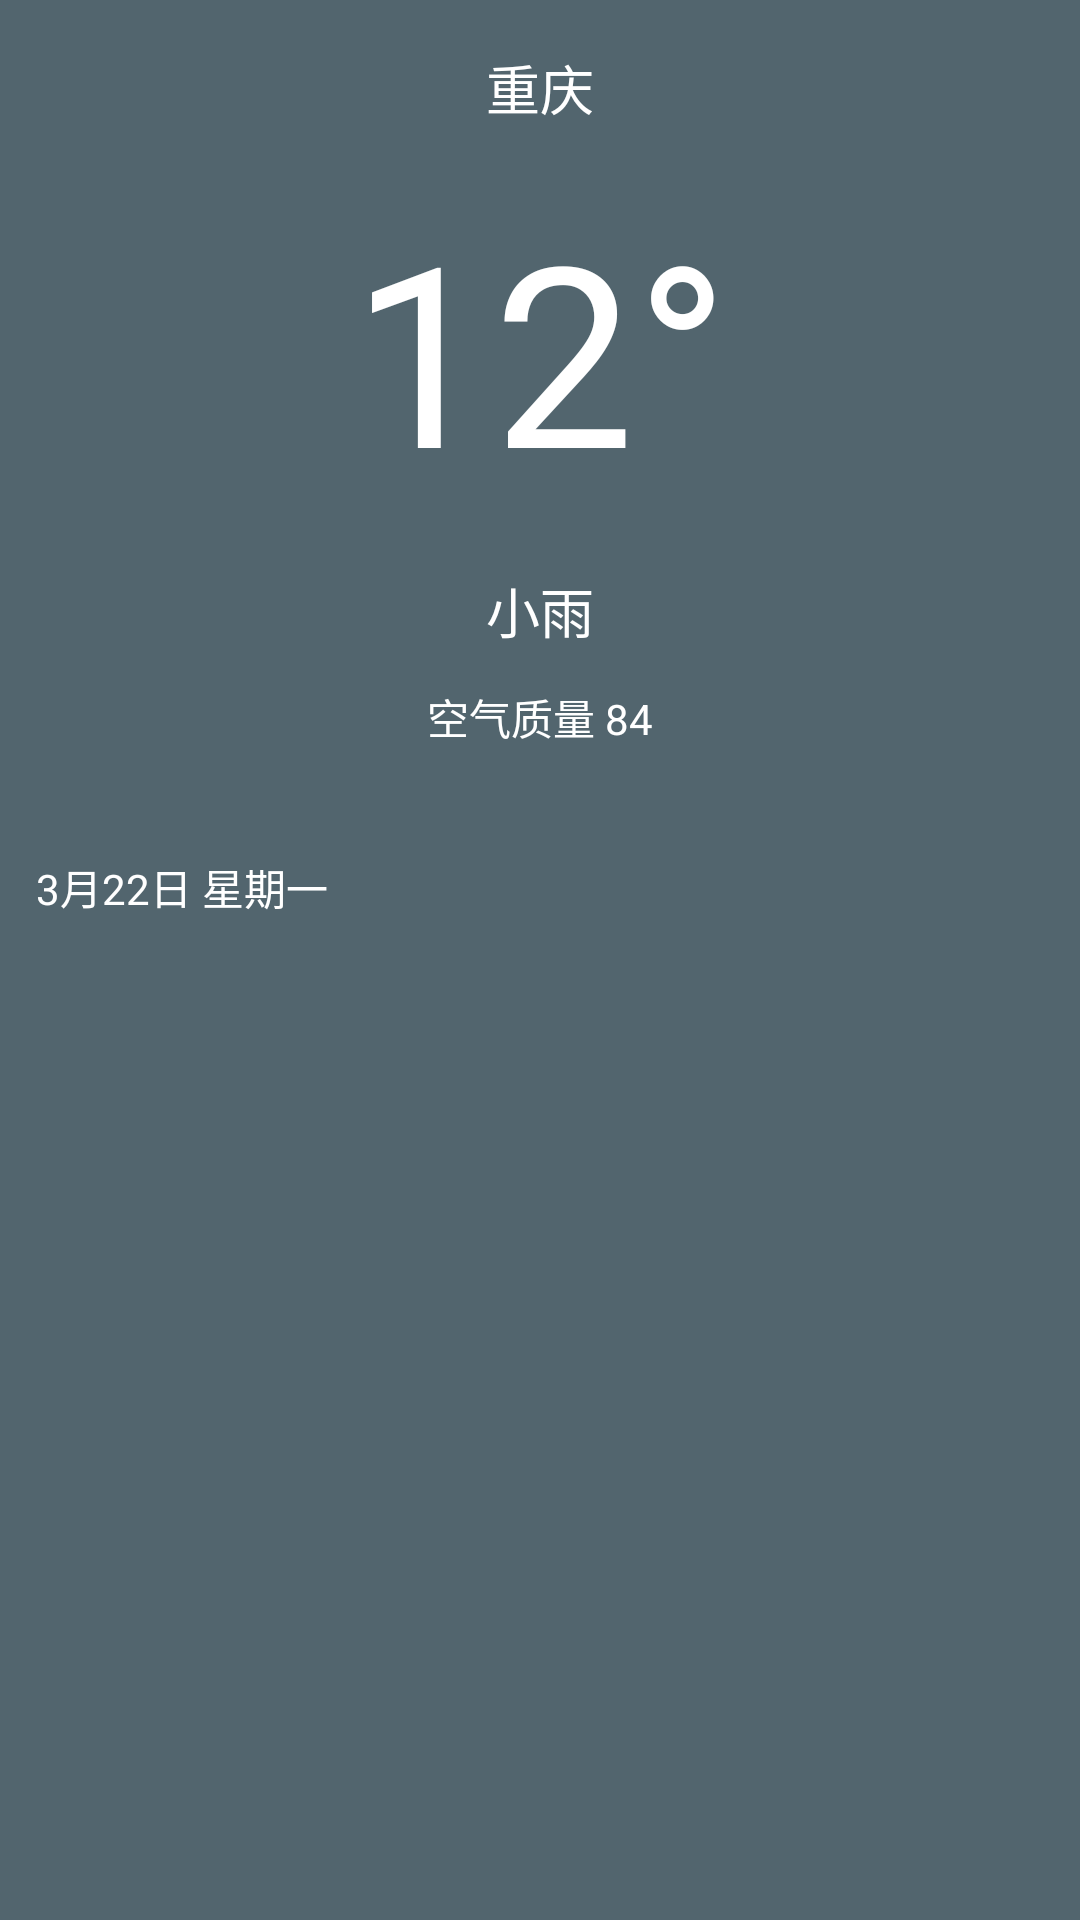

The Android layout XML behind this screen, and the referenced resources:
<!-- AndroidManifest.xml: application theme Theme.OO -->
<!-- res/layout/fragment_weather.xml -->
<?xml version="1.0" encoding="utf-8"?>
<FrameLayout xmlns:android="http://schemas.android.com/apk/res/android"
    xmlns:tools="http://schemas.android.com/tools"
    android:layout_width="match_parent"
    android:layout_height="match_parent"
    android:orientation="vertical"
    android:background="@color/temperature_background"
    tools:context=".fragment.WeatherFragment">

    <ScrollView
        android:scrollbars="none"
        android:layout_width="match_parent"
        android:layout_height="match_parent">
        <LinearLayout
            android:orientation="vertical"
            android:layout_width="match_parent"
            android:layout_height="wrap_content">
            <include layout="@layout/w_main_card"/>
            <include layout="@layout/w_forecast_day"/>
            <include layout="@layout/w_forecast_week"/>
            <include layout="@layout/w_other_list"/>

        </LinearLayout>

    </ScrollView>


</FrameLayout>
<!-- res/layout/w_main_card.xml (included above) -->
<?xml version="1.0" encoding="utf-8"?>
<LinearLayout xmlns:android="http://schemas.android.com/apk/res/android"
    android:layout_width="match_parent"
    android:layout_height="wrap_content"
    android:orientation="vertical">

    <TextView
        android:text="重庆"
        android:id="@+id/w_place"
        android:layout_width="match_parent"
        android:layout_height="wrap_content"
        android:layout_marginTop="16sp"
        android:gravity="center"
        android:textColor="@color/white"
        android:textSize="18sp" />

    <TextView
        android:text="12°"
        android:layout_marginTop="18sp"
        android:id="@+id/w_temperature"
        android:layout_width="match_parent"
        android:layout_height="wrap_content"
        android:gravity="center"
        android:textColor="@color/white"
        android:textSize="84sp" />

    <TextView
        android:text="小雨"
        android:layout_marginTop="18sp"
        android:id="@+id/w_weather"
        android:layout_width="match_parent"
        android:layout_height="wrap_content"
        android:gravity="center"
        android:textColor="@color/white"
        android:textSize="18sp" />

    <TextView
        android:text="空气质量 84"
        android:layout_marginTop="12sp"
        android:layout_marginBottom="24sp"
        android:id="@+id/w_air_quality"
        android:layout_width="match_parent"
        android:layout_height="wrap_content"
        android:gravity="center"
        android:textColor="@color/white" />

</LinearLayout>
<!-- res/layout/w_forecast_day.xml (included above) -->
<?xml version="1.0" encoding="utf-8"?>
<LinearLayout xmlns:android="http://schemas.android.com/apk/res/android"
    android:layout_width="match_parent"
    android:orientation="vertical"
    android:layout_margin="12sp"
    android:layout_height="wrap_content">
    <TextView
        android:textColor="@color/white"
        android:text="3月22日 星期一"
        android:id="@+id/w_date"
        android:layout_width="match_parent"
        android:layout_height="wrap_content"/>
    <androidx.recyclerview.widget.RecyclerView
        android:id="@+id/w_forecast_day"
        android:layout_width="match_parent"
        android:layout_height="wrap_content"/>

</LinearLayout>
<!-- res/layout/w_forecast_week.xml (included above) -->
<?xml version="1.0" encoding="utf-8"?>
<LinearLayout xmlns:android="http://schemas.android.com/apk/res/android"
    android:layout_width="match_parent"
    android:layout_height="wrap_content"
    android:layout_margin="12sp"
    android:orientation="vertical">

    <androidx.recyclerview.widget.RecyclerView
        android:id="@+id/w_forecast_week"
        android:layout_width="match_parent"
        android:layout_height="wrap_content" />

</LinearLayout>
<!-- res/layout/w_other_list.xml (included above) -->
<?xml version="1.0" encoding="utf-8"?>
<LinearLayout xmlns:android="http://schemas.android.com/apk/res/android"
    android:layout_width="match_parent"
    android:layout_margin="12sp"
    android:layout_height="wrap_content">
    <androidx.recyclerview.widget.RecyclerView
        android:layout_width="match_parent"
        android:id="@+id/w_other_list"
        android:layout_height="wrap_content"/>

</LinearLayout>
<!-- resources referenced by this layout -->
<resources>
  <color name="temperature_background">#52656E</color>
  <color name="white">#FFFFFFFF</color>
  <style name="Theme.OO" parent="Theme.MaterialComponents.DayNight.DarkActionBar">
          
          <item name="colorPrimary">@color/purple_200</item>
          <item name="colorPrimaryVariant">@color/temperature_background</item>
          <item name="colorOnPrimary">@color/white</item>
          
          <item name="colorSecondary">@color/teal_200</item>
          <item name="colorSecondaryVariant">@color/teal_700</item>
          <item name="colorOnSecondary">@color/white</item>
          
          <item name="android:statusBarColor" tools:targetApi="l">?attr/colorPrimaryVariant</item>
          
      </style>
  <color name="purple_200">#FFBB86FC</color>
  <color name="teal_200">#FF03DAC5</color>
  <color name="teal_700">#FF018786</color>
</resources>
